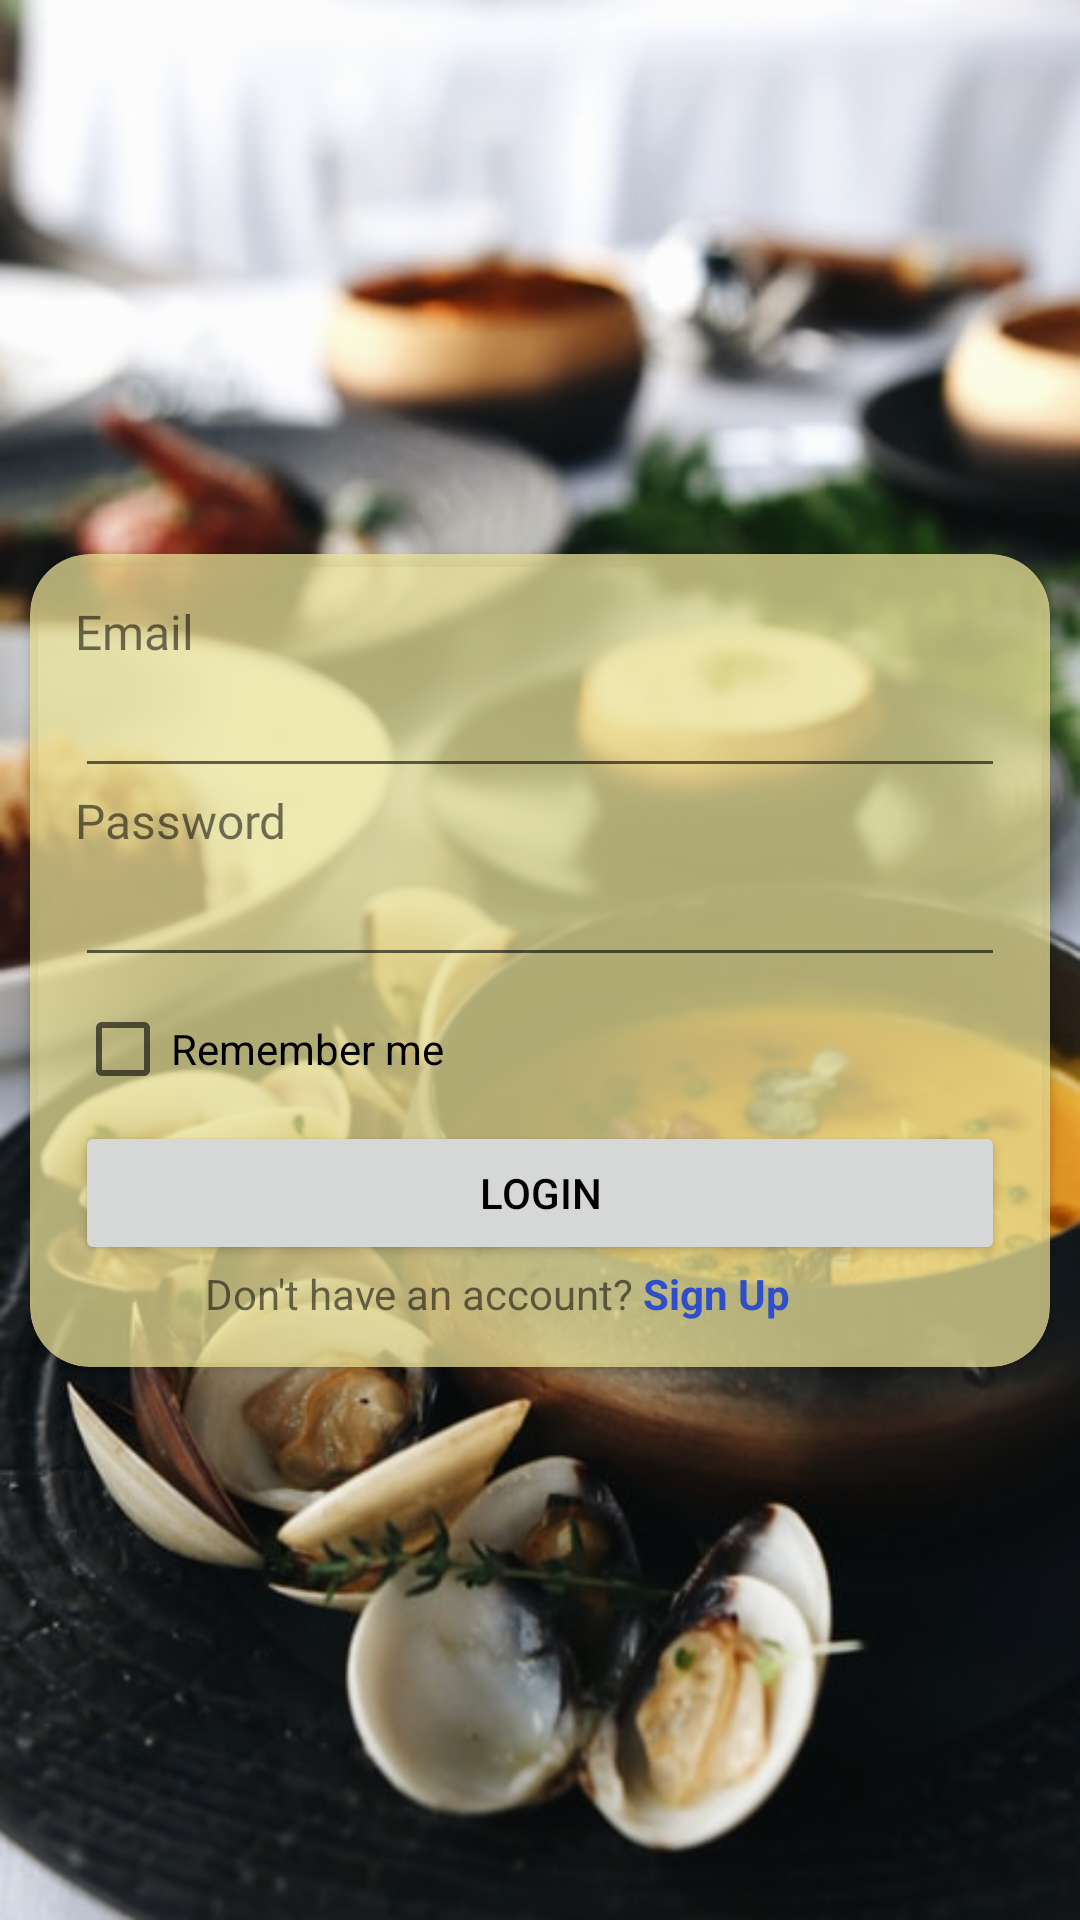

Layout XML and referenced resources for this Android screen:
<!-- AndroidManifest.xml: application theme Theme.App -->
<!-- res/layout/activity_login.xml -->
<?xml version="1.0" encoding="utf-8"?>
<RelativeLayout xmlns:android="http://schemas.android.com/apk/res/android"
    xmlns:app="http://schemas.android.com/apk/res-auto"
    xmlns:tools="http://schemas.android.com/tools"
    tools:context=".HomeActivity"
    android:orientation="vertical"
    android:layout_width="fill_parent"
    android:layout_height="fill_parent"
    android:background="@drawable/background_login">

    <androidx.constraintlayout.widget.ConstraintLayout
        android:layout_width="match_parent"
        android:layout_height="match_parent"
        android:layout_alignParentStart="true"
        android:layout_alignParentTop="true">

        <androidx.cardview.widget.CardView
            android:id="@+id/cardLogin"
            android:layout_width="match_parent"
            android:layout_height="wrap_content"
            android:layout_alignParentBottom="true"
            android:layout_gravity="center"
            android:layout_margin="10dp"
            app:cardBackgroundColor="#BAEDE59A"
            app:cardCornerRadius="20dp"
            app:layout_constraintBottom_toBottomOf="parent"
            app:layout_constraintEnd_toEndOf="parent"
            app:layout_constraintHorizontal_bias="0.0"
            app:layout_constraintStart_toStartOf="parent"
            app:layout_constraintTop_toTopOf="parent">

            <LinearLayout
                android:layout_width="match_parent"
                android:layout_height="wrap_content"
                android:layout_margin="15dp"
                android:orientation="vertical">

                <TextView
                    android:id="@+id/textView"
                    android:layout_width="match_parent"
                    android:layout_height="wrap_content"
                    android:fontFamily="@font/roboto_bold"
                    android:text="Email"
                    android:textSize="16sp" />

                <EditText
                    android:id="@+id/txtEmail"
                    android:layout_width="match_parent"
                    android:layout_height="wrap_content"
                    android:ems="10"
                    android:inputType="textPersonName" />

                <TextView
                    android:id="@+id/textView2"
                    android:layout_width="match_parent"
                    android:layout_height="wrap_content"
                    android:fontFamily="@font/roboto_bold"
                    android:text="Password"
                    android:textSize="16sp" />

                <EditText
                    android:id="@+id/txtPassword"
                    android:layout_width="match_parent"
                    android:layout_height="wrap_content"
                    android:ems="10"
                    android:inputType="textPassword" />

                <CheckBox
                    android:id="@+id/checkBox"
                    android:layout_width="wrap_content"
                    android:layout_height="wrap_content"
                    android:layout_weight="1"
                    android:text="Remember me" />

                <Button
                    android:id="@+id/btnLogin"
                    android:layout_width="match_parent"
                    android:layout_height="wrap_content"
                    android:shadowColor="@color/black"
                    android:text="Login"
                    android:textColor="@color/black" />

                <LinearLayout
                    android:layout_width="match_parent"
                    android:layout_height="match_parent"
                    android:orientation="horizontal">

                    <TextView
                        android:id="@+id/textView7"
                        android:layout_width="match_parent"
                        android:layout_height="wrap_content"
                        android:layout_weight="1"
                        android:gravity="right"
                        android:text="Don't have an account?" />

                    <TextView
                        android:id="@+id/txtSignUp"
                        android:layout_width="match_parent"
                        android:layout_height="wrap_content"
                        android:layout_weight="1.5"
                        android:clickable="false"
                        android:linksClickable="true"
                        android:text=" Sign Up"
                        android:textColor="#2E4FC9"
                        android:textStyle="bold" />
                </LinearLayout>

            </LinearLayout>
        </androidx.cardview.widget.CardView>

    </androidx.constraintlayout.widget.ConstraintLayout>
</RelativeLayout>
<!-- resources referenced by this layout -->
<resources>
  <color name="black">#FF000000</color>
  <!-- drawable background_login: jpg bitmap (drawable, 60916 bytes) -->
  <style name="Theme.App" parent="Theme.MaterialComponents.DayNight.NoActionBar">
          ...
          <item name="bottomNavigationStyle">
              @style/Widget.MaterialComponents.BottomNavigationView.Colored
          </item>
          <item name="android:windowTranslucentStatus">true</item>
          <item name="android:windowTranslucentNavigation">true</item>
          <item name="android:windowLayoutInDisplayCutoutMode">
              shortEdges 
          </item>
          <item name="android:windowBackground">@color/temp_kuning_cerah</item>
          <item name="colorPrimary">@color/nav_color</item>
          <item name="colorOnSecondary">@color/white</item>
          <item name="colorOnPrimary">@color/teal_700</item>
      </style>
  <color name="temp_kuning_cerah">#F6F4E6</color>
  <color name="nav_color">#F7D848</color>
  <color name="white">#FFFFFFFF</color>
  <color name="teal_700">#FF018786</color>
</resources>
